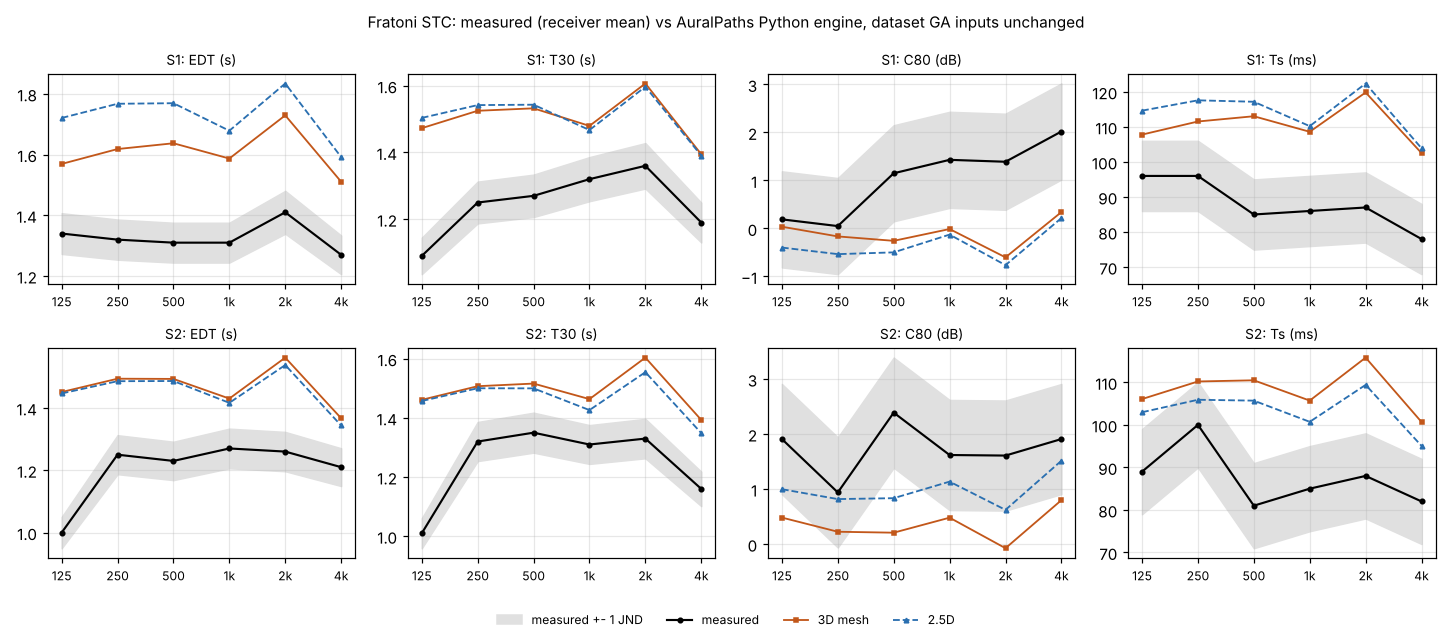

Values plotted in this chart, from the file beside it:
hall, source, criterion, band_hz, model, measured, simulated, diff_jnd
STC, S1, EDT, 125, 3D mesh, 1.34, 1.569, 3.42
STC, S1, EDT, 250, 3D mesh, 1.32, 1.618, 4.52
STC, S1, EDT, 500, 3D mesh, 1.31, 1.637, 5.0
STC, S1, EDT, 1000, 3D mesh, 1.31, 1.587, 4.23
STC, S1, EDT, 2000, 3D mesh, 1.41, 1.729, 4.53
STC, S1, EDT, 4000, 3D mesh, 1.27, 1.511, 3.79
STC, S1, EDT, 125, 2.5D, 1.34, 1.721, 5.68
STC, S1, EDT, 250, 2.5D, 1.32, 1.767, 6.78
STC, S1, EDT, 500, 2.5D, 1.31, 1.769, 7.01
STC, S1, EDT, 1000, 2.5D, 1.31, 1.679, 5.63
STC, S1, EDT, 2000, 2.5D, 1.41, 1.834, 6.02
STC, S1, EDT, 4000, 2.5D, 1.27, 1.592, 5.07
STC, S1, T30, 125, 3D mesh, 1.09, 1.473, 7.02
STC, S1, T30, 250, 3D mesh, 1.25, 1.525, 4.4
STC, S1, T30, 500, 3D mesh, 1.27, 1.532, 4.13
STC, S1, T30, 1000, 3D mesh, 1.32, 1.48, 2.42
STC, S1, T30, 2000, 3D mesh, 1.36, 1.607, 3.63
STC, S1, T30, 4000, 3D mesh, 1.19, 1.395, 3.44
STC, S1, T30, 125, 2.5D, 1.09, 1.504, 7.59
STC, S1, T30, 250, 2.5D, 1.25, 1.542, 4.67
STC, S1, T30, 500, 2.5D, 1.27, 1.543, 4.3
STC, S1, T30, 1000, 2.5D, 1.32, 1.467, 2.23
STC, S1, T30, 2000, 2.5D, 1.36, 1.597, 3.49
STC, S1, T30, 4000, 2.5D, 1.19, 1.391, 3.37
STC, S1, C80, 125, 3D mesh, 0.19, 0.037, -0.15
STC, S1, C80, 250, 3D mesh, 0.05, -0.165, -0.22
STC, S1, C80, 500, 3D mesh, 1.15, -0.257, -1.41
STC, S1, C80, 1000, 3D mesh, 1.43, -0.011, -1.44
STC, S1, C80, 2000, 3D mesh, 1.39, -0.601, -1.99
STC, S1, C80, 4000, 3D mesh, 2.02, 0.341, -1.68
STC, S1, C80, 125, 2.5D, 0.19, -0.397, -0.59
STC, S1, C80, 250, 2.5D, 0.05, -0.534, -0.58
STC, S1, C80, 500, 2.5D, 1.15, -0.498, -1.65
STC, S1, C80, 1000, 2.5D, 1.43, -0.127, -1.56
STC, S1, C80, 2000, 2.5D, 1.39, -0.764, -2.15
STC, S1, C80, 4000, 2.5D, 2.02, 0.217, -1.8
STC, S1, Ts, 125, 3D mesh, 96.0, 107.8, 1.18
STC, S1, Ts, 250, 3D mesh, 96.0, 111.5, 1.55
STC, S1, Ts, 500, 3D mesh, 85.0, 113, 2.8
STC, S1, Ts, 1000, 3D mesh, 86.0, 108.6, 2.26
STC, S1, Ts, 2000, 3D mesh, 87.0, 119.8, 3.28
STC, S1, Ts, 4000, 3D mesh, 78.0, 102.5, 2.45
STC, S1, Ts, 125, 2.5D, 96.0, 114.6, 1.86
STC, S1, Ts, 250, 2.5D, 96.0, 117.6, 2.16
STC, S1, Ts, 500, 2.5D, 85.0, 117.2, 3.22
STC, S1, Ts, 1000, 2.5D, 86.0, 110.2, 2.42
STC, S1, Ts, 2000, 2.5D, 87.0, 122.4, 3.54
STC, S1, Ts, 4000, 2.5D, 78.0, 103.9, 2.59
STC, S2, EDT, 125, 3D mesh, 1.0, 1.451, 9.02
STC, S2, EDT, 250, 3D mesh, 1.25, 1.494, 3.9
STC, S2, EDT, 500, 3D mesh, 1.23, 1.493, 4.28
STC, S2, EDT, 1000, 3D mesh, 1.27, 1.43, 2.52
STC, S2, EDT, 2000, 3D mesh, 1.26, 1.561, 4.79
STC, S2, EDT, 4000, 3D mesh, 1.21, 1.367, 2.59
STC, S2, EDT, 125, 2.5D, 1.0, 1.446, 8.93
STC, S2, EDT, 250, 2.5D, 1.25, 1.486, 3.77
STC, S2, EDT, 500, 2.5D, 1.23, 1.486, 4.17
STC, S2, EDT, 1000, 2.5D, 1.27, 1.416, 2.3
STC, S2, EDT, 2000, 2.5D, 1.26, 1.538, 4.41
STC, S2, EDT, 4000, 2.5D, 1.21, 1.344, 2.21
... 36 more rows
